Run: headless pygame with SDL's dummy video driver; simulated clock (each Clock.tick advances the game by its frame time, no real sleeping); random seed 0; keys injected as events and as key.get_pressed() state; mouse plan: one left click at the window centre at the start of phase 2, then a move to the lower-right quarter at the start of phase 3; restart key R tapped at the start of phases 3 and 4.
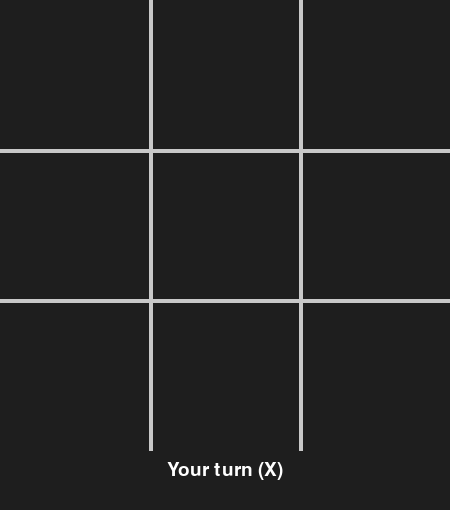
Frame 1 of 4 · flips 1–60 · no input
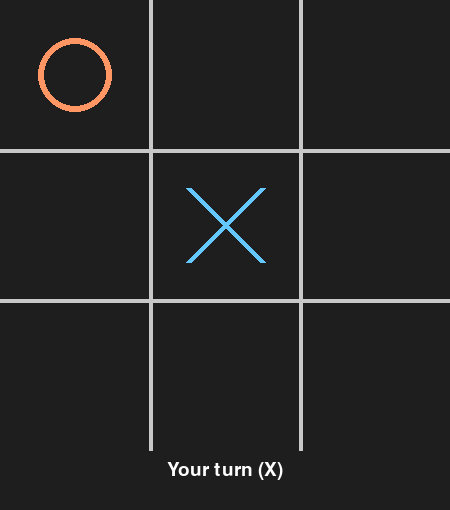
Frame 2 of 4 · flips 61–180 · clicked the window centre · tapped SPACE, RETURN · held RIGHT (→), D
Frame 3 of 4 · flips 181–300 · moved the mouse to the lower-right quarter · tapped R · held DOWN (↓), S · screen unchanged from frame 2, image omitted
Frame 4 of 4 · flips 301–420 · tapped R · held LEFT (←), A, UP (↑), W · screen unchanged from frame 3, image omitted

The pygame program that drew these frames:

"""
Pygame Tic-Tac-Toe with Minimax AI
Problem: 製作Tic-Tac-Toe遊戲原型 (Constraint: 實作時註解要與Problem關聯)
"""

import argparse
import logging
import sys
from enum import Enum

import pygame

logging.basicConfig(
    level=logging.INFO,
    format="%(asctime)s [%(levelname)s] %(message)s",
    datefmt="%H:%M:%S",
)
logger = logging.getLogger("tic-tac-toe")
# Constraint: 使用logger輸出訊息 - 用於人類跟AI除錯


class Player(Enum):
    X = "X"
    O = "O"
    EMPTY = " "

    def __str__(self):
        return self.value


BOARD_SIZE = 3
CELL_SIZE = 150
LINE_WIDTH = 4
MARK_X_WIDTH = 6
MARK_O_WIDTH = 6
WINDOW_SIZE = CELL_SIZE * BOARD_SIZE
FPS = 60

BG_COLOR = (30, 30, 30)
LINE_COLOR = (200, 200, 200)
X_COLOR = (100, 200, 255)
O_COLOR = (255, 150, 100)
TEXT_COLOR = (255, 255, 255)


def init_board():
    return [[Player.EMPTY for _ in range(BOARD_SIZE)] for _ in range(BOARD_SIZE)]


def check_winner(board):
    for row in board:
        if row[0] != Player.EMPTY and row[0] == row[1] == row[2]:
            return row[0]
    for col in range(BOARD_SIZE):
        if board[0][col] != Player.EMPTY and board[0][col] == board[1][col] == board[2][col]:
            return board[0][col]
    if board[0][0] != Player.EMPTY and board[0][0] == board[1][1] == board[2][2]:
        return board[0][0]
    if board[0][2] != Player.EMPTY and board[0][2] == board[1][1] == board[2][0]:
        return board[0][2]
    return None


def is_board_full(board):
    return all(cell != Player.EMPTY for row in board for cell in row)


def get_available_moves(board):
    moves = []
    for r in range(BOARD_SIZE):
        for c in range(BOARD_SIZE):
            if board[r][c] == Player.EMPTY:
                moves.append((r, c))
    return moves


def minimax(board, depth, is_maximizing, ai_player, human_player):
    """
    Minimax AI for Tic-Tac-Toe.
    Contract: 3x3 grid, minimax AI
    """
    winner = check_winner(board)
    if winner == ai_player:
        return 10 - depth
    if winner == human_player:
        return depth - 10
    if is_board_full(board):
        return 0

    if is_maximizing:
        best = -float("inf")
        for r, c in get_available_moves(board):
            board[r][c] = ai_player
            score = minimax(board, depth + 1, False, ai_player, human_player)
            board[r][c] = Player.EMPTY
            best = max(score, best)
        return best
    else:
        best = float("inf")
        for r, c in get_available_moves(board):
            board[r][c] = human_player
            score = minimax(board, depth + 1, True, ai_player, human_player)
            board[r][c] = Player.EMPTY
            best = min(score, best)
        return best


def ai_move(board, ai_player, human_player):
    """
    Select best move for AI using minimax.
    Constraint: 使用Pygame - 適合製作2D遊戲原型
    """
    moves = get_available_moves(board)
    if not moves:
        return None
    best_score = -float("inf")
    best_move = moves[0]
    for r, c in moves:
        board[r][c] = ai_player
        score = minimax(board, 0, False, ai_player, human_player)
        board[r][c] = Player.EMPTY
        logger.debug(f"Move ({r},{c}) score={score}")
        if score > best_score:
            best_score = score
            best_move = (r, c)
    logger.info(f"AI ({ai_player}) chooses move {best_move} with score {best_score}")
    return best_move


def draw_grid(screen):
    for i in range(1, BOARD_SIZE):
        pos = i * CELL_SIZE
        pygame.draw.line(screen, LINE_COLOR, (pos, 0), (pos, WINDOW_SIZE), LINE_WIDTH)
        pygame.draw.line(screen, LINE_COLOR, (0, pos), (WINDOW_SIZE, pos), LINE_WIDTH)


def draw_mark(screen, row, col, player):
    """
    Constraint: 用極簡風格呈現 - simple geometric shapes, no sprites
    """
    center_x = col * CELL_SIZE + CELL_SIZE // 2
    center_y = row * CELL_SIZE + CELL_SIZE // 2
    offset = CELL_SIZE // 4
    if player == Player.X:
        pygame.draw.line(
            screen, X_COLOR,
            (center_x - offset, center_y - offset),
            (center_x + offset, center_y + offset),
            MARK_X_WIDTH,
        )
        pygame.draw.line(
            screen, X_COLOR,
            (center_x + offset, center_y - offset),
            (center_x - offset, center_y + offset),
            MARK_X_WIDTH,
        )
    elif player == Player.O:
        pygame.draw.circle(screen, O_COLOR, (center_x, center_y), offset, MARK_O_WIDTH)


def draw_status(screen, font, message):
    text = font.render(message, True, TEXT_COLOR)
    rect = text.get_rect(center=(WINDOW_SIZE // 2, WINDOW_SIZE + 20))
    screen.blit(text, rect)


def get_cell_from_pos(pos):
    x, y = pos
    if x < 0 or x >= WINDOW_SIZE or y < 0 or y >= WINDOW_SIZE:
        return None
    return y // CELL_SIZE, x // CELL_SIZE


def parse_args():
    parser = argparse.ArgumentParser(description="Pygame Tic-Tac-Toe with Minimax AI")
    parser.add_argument(
        "--first-player",
        choices=["human", "ai"],
        default="human",
        help="Who plays first (default: human)",
    )
    parser.add_argument(
        "--human-side",
        choices=["X", "O"],
        default="X",
        help="Human plays as X or O (default: X)",
    )
    parser.add_argument(
        "--log-level",
        choices=["DEBUG", "INFO", "WARNING", "ERROR"],
        default="INFO",
        help="Set logging level (default: INFO)",
    )
    return parser.parse_args()
    # Task: 使腳本接收輸入參數


def main():
    args = parse_args()
    logger.setLevel(getattr(logging, args.log_level))
    logger.info("Starting Pygame Tic-Tac-Toe")
    logger.info(f"First player: {args.first_player}, Human side: {args.human_side}")

    human_player = Player(args.human_side)
    ai_player = Player.O if human_player == Player.X else Player.X
    logger.info(f"Human: {human_player}, AI: {ai_player}")

    pygame.init()
    screen = pygame.display.set_mode((WINDOW_SIZE, WINDOW_SIZE + 60))
    pygame.display.set_caption("Tic-Tac-Toe")
    clock = pygame.time.Clock()
    font = pygame.font.SysFont("Arial", 28)

    board = init_board()
    current_player = Player.X
    game_over = False
    result_message = ""

    logger.info("Game started")

    if args.first_player == "ai":
        logger.info("AI makes first move")
        move = ai_move(board, ai_player, human_player)
        if move:
            r, c = move
            board[r][c] = ai_player
        current_player = human_player

    running = True
    while running:
        for event in pygame.event.get():
            if event.type == pygame.QUIT:
                logger.info("Game window closed")
                running = False

            if event.type == pygame.KEYDOWN and event.key == pygame.K_r and game_over:
                logger.info("Game reset by player")
                board = init_board()
                current_player = Player.X
                game_over = False
                result_message = ""
                if args.first_player == "ai":
                    move = ai_move(board, ai_player, human_player)
                    if move:
                        r, c = move
                        board[r][c] = ai_player
                    current_player = human_player

            if event.type == pygame.MOUSEBUTTONDOWN and not game_over:
                if current_player == human_player:
                    cell = get_cell_from_pos(event.pos)
                    if cell is not None:
                        r, c = cell
                        logger.debug(f"Human clicks cell ({r},{c})")
                        if board[r][c] == Player.EMPTY:
                            board[r][c] = human_player
                            logger.info(f"Human played {human_player} at ({r},{c})")
                            winner = check_winner(board)
                            if winner:
                                result_message = f"{winner} wins!"
                                logger.info(f"Game over: {result_message}")
                                game_over = True
                            elif is_board_full(board):
                                result_message = "It's a draw!"
                                logger.info("Game over: Draw")
                                game_over = True
                            else:
                                current_player = ai_player
                                ai_move_result = ai_move(board, ai_player, human_player)
                                if ai_move_result:
                                    ai_r, ai_c = ai_move_result
                                    board[ai_r][ai_c] = ai_player
                                    logger.info(f"AI played {ai_player} at ({ai_r},{ai_c})")
                                winner = check_winner(board)
                                if winner:
                                    result_message = f"{winner} wins!"
                                    logger.info(f"Game over: {result_message}")
                                    game_over = True
                                elif is_board_full(board):
                                    result_message = "It's a draw!"
                                    logger.info("Game over: Draw")
                                    game_over = True
                                else:
                                    current_player = human_player
                        else:
                            logger.debug("Human clicked occupied cell")

        screen.fill(BG_COLOR)
        draw_grid(screen)
        for r in range(BOARD_SIZE):
            for c in range(BOARD_SIZE):
                draw_mark(screen, r, c, board[r][c])

        if game_over:
            draw_status(screen, font, f"{result_message}  Press R to restart")
        elif current_player == human_player:
            draw_status(screen, font, f"Your turn ({human_player})")
        else:
            draw_status(screen, font, f"AI thinking ({ai_player})...")

        pygame.display.flip()
        clock.tick(FPS)

    pygame.quit()
    logger.info("Game terminated")
    sys.exit(0)


if __name__ == "__main__":
    main()
